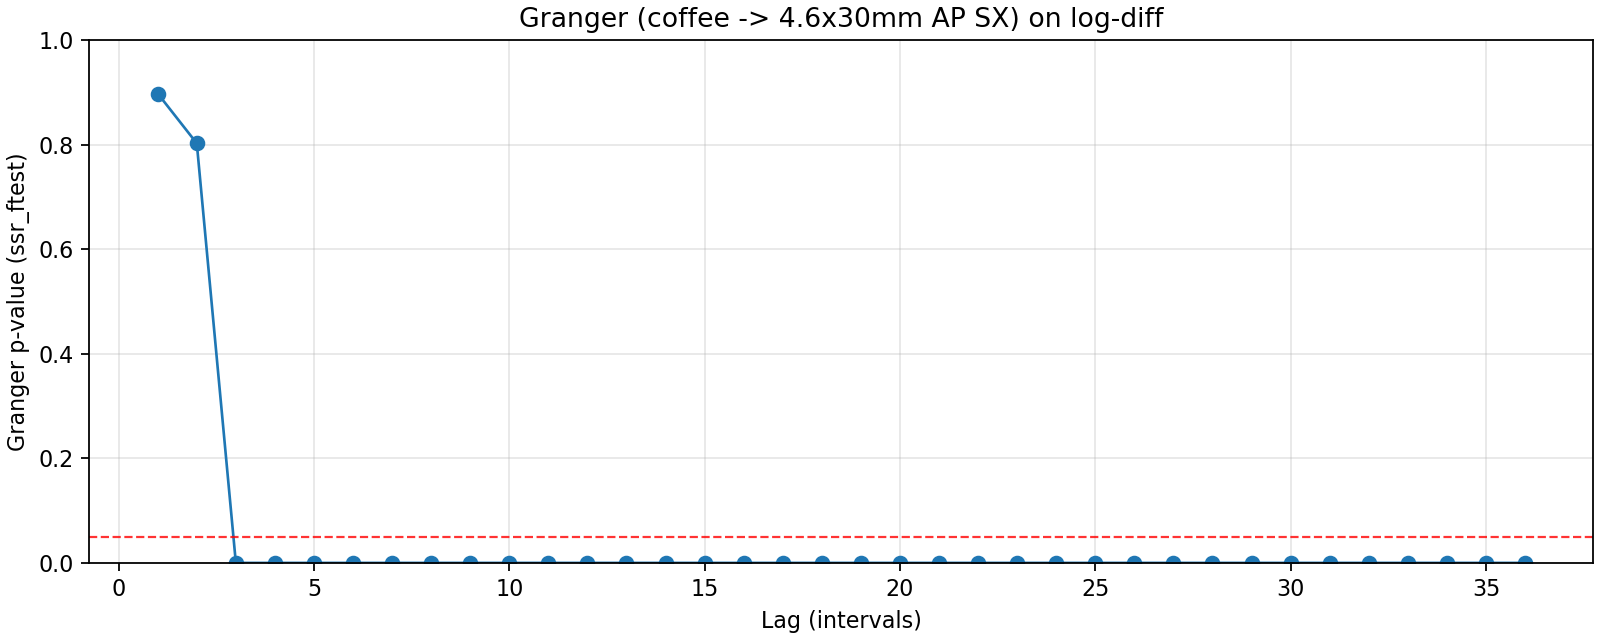

Source data for this figure (header and first rows):
lag, ssr_ftest_pvalue, ssr_ftest_stat
1.0, 0.8976, 0.01659
2.0, 0.8023, 0.2204
3.0, 3.5956833363546126e-33, 68.59
4.0, 4.4548906419271255e-39, 66.18
5.0, 3.4345505174887445e-38, 52.99
6.0, 1.379784553007373e-37, 44.56
7.0, 3.604058016187492e-40, 42.92
8.0, 1.9382479027086915e-32, 29.32
9.0, 2.2561083231438877e-28, 22.79
10.0, 1.6035990459522848e-20, 14.66
11.0, 1.6892987178101465e-15, 10.28
12.0, 1.4473365098207597e-09, 6.212
13.0, 3.3351132374565412e-09, 5.744
14.0, 1.859034979949479e-09, 5.647
15.0, 1.929825760493532e-09, 5.436
16.0, 6.177865763790531e-09, 5.023
17.0, 1.842325312488984e-08, 4.664
18.0, 4.192366831216873e-08, 4.386
19.0, 9.230301884316688e-08, 4.138
20.0, 3.893220945791837e-07, 3.797
21.0, 5.010730652093201e-08, 4.065
22.0, 2.0750104772990164e-07, 3.755
23.0, 1.222863246395464e-06, 3.406
24.0, 1.9659416085222067e-06, 3.279
25.0, 2.3789457650020457e-06, 3.202
26.0, 8.559561837064322e-06, 2.967
27.0, 5.561272645536311e-07, 3.331
28.0, 2.9171184027296866e-07, 3.382
29.0, 6.473910144601571e-07, 3.231
30.0, 5.322055564871063e-07, 3.224
31.0, 7.264289193100439e-07, 3.149
32.0, 1.5013872987344786e-06, 3.022
33.0, 2.709277395593237e-06, 2.918
34.0, 4.490365963663181e-06, 2.828
35.0, 8.738892626760125e-06, 2.721
36.0, 1.4922587856857402e-05, 2.633
